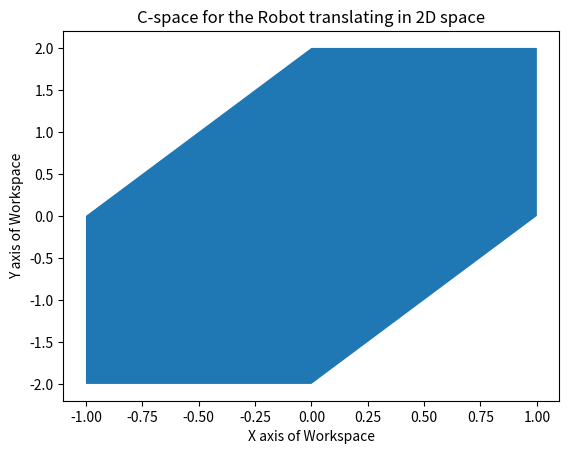

The script that saved this image:
import math
import matplotlib.pyplot as plt
import numpy as np

def leastY(listofpoints):
    """
    returns the list of points starting with the point with least y coordinate
    """
    checkallx=[]
    for i in listofpoints:
        checkallx.append(i[0])
    minx=min(checkallx)
    xindex=checkallx.index(minx)
    listofpoints=np.roll(listofpoints,-xindex,axis=0)
    checkally=[]
    for i in listofpoints:
        checkally.append(i[1])
    miny=min(checkally)
    yindex=checkally.index(miny)
    listofpoints=np.roll(listofpoints,-yindex,axis=0)
    return listofpoints

def Cspace(obstacle,robot):
    """
    implements an algorithm for minkowski addition
    """
    i=0
    j=0
    finalx=[]
    finaly=[]
    v=obstacle
    w=robot
    while i<len(v) and j<len(w):
        finalx.append(v[i][0]+w[j][0])
        finaly.append(v[i][1]+w[j][1])
        if i==(len(v)-1):
            j=j+1
            continue
        elif j==(len(w)-1):
            i=i+1
            continue
        anglev=math.degrees(math.atan2((v[i+1][1]-v[i][1]),(v[i+1][0]-v[i][0])))
        anglew=math.degrees(math.atan2((w[j+1][1]-w[j][1]),(w[j+1][0]-w[j][0])))
        if anglev<0:
            anglev=360+anglev
            pass
        if anglew<0:
            anglew=360+anglew
            pass
        if anglev<anglew:
            i=i+1
            pass
        elif anglev>anglew:
            j=j+1
            pass
        else:
            i=i+1
            j=j+1
            pass
        pass
    return np.vstack((finalx,finaly))

if __name__ == "__main__":
    v=np.array(((0,0),(1,2),(0,2)))
    w=np.array(((-1,-2),(0,-2),(0,0)))
    v=np.vstack((v,v[0]))
    w=np.vstack((w,w[0]))
    final=Cspace(v,w)
    plt.fill(final[0],final[1])
    plt.xlabel("X axis of Workspace")
    plt.ylabel("Y axis of Workspace")
    plt.title("C-space for the Robot translating in 2D space")
    plt.show()